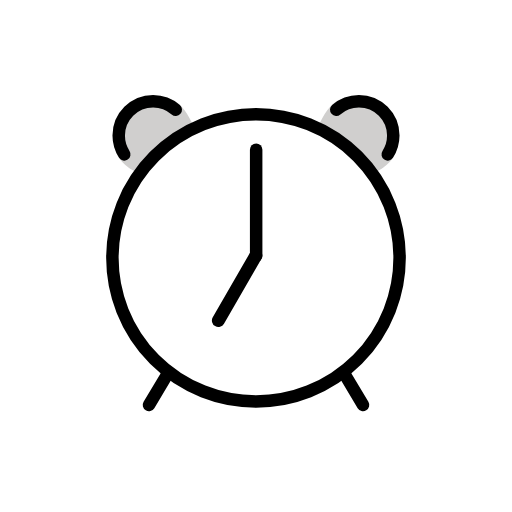
t = 0.00 s
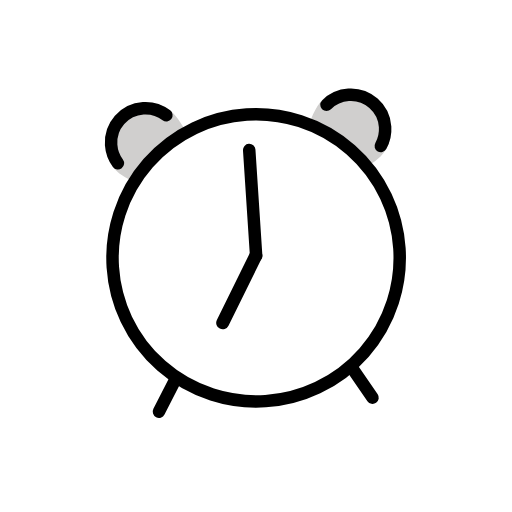
t = 0.53 s
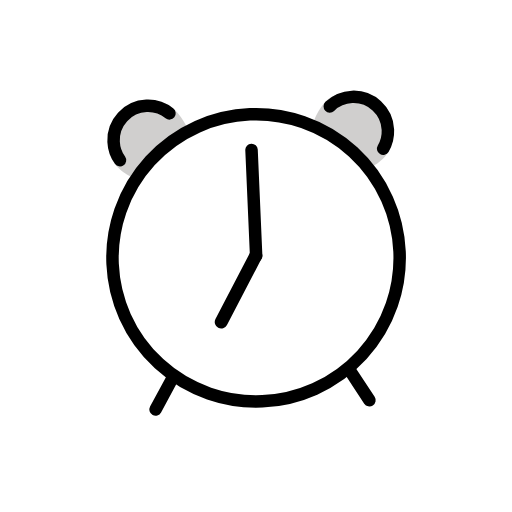
t = 0.88 s
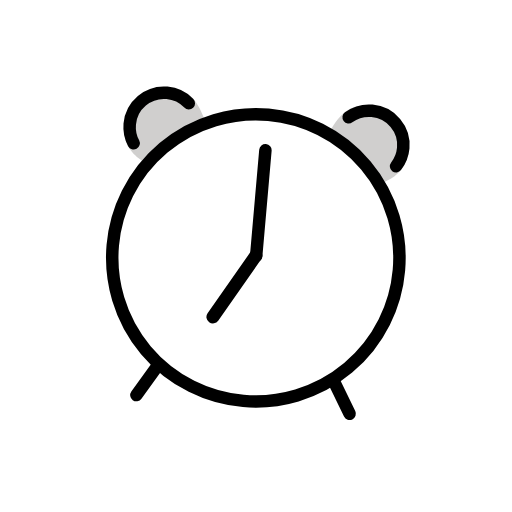
t = 1.40 s
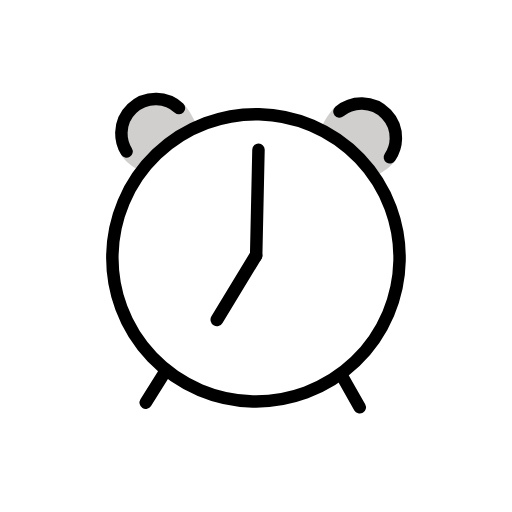
t = 1.93 s
t = 2.28 s: frame unchanged from t = 0.00 s, image omitted

The animated SVG that drew these frames (rendered in a browser with its animation timeline set to each time). Animation: 1 SMIL element (animateTransform=1); one cycle of 2.80 s, repeats indefinitely.

<?xml version='1.0' encoding='utf-8'?>
<svg xmlns="http://www.w3.org/2000/svg" id="emoji" viewBox="-5 -5 82 82" width="200" height="200" role="img">
  <title>OpenMoji: alarm clock</title><g><g id="color">
    <line x1="50.258" x2="53.1419" y1="55.036" y2="59.8645" fill="#FFFFFF" stroke="none" stroke-linecap="round" stroke-linejoin="round" stroke-miterlimit="10" stroke-width="2" />
    <line x1="21.7419" x2="18.858" y1="55.036" y2="59.8645" fill="#FFFFFF" stroke="none" stroke-linecap="round" stroke-linejoin="round" stroke-miterlimit="10" stroke-width="2" />
    <path fill="#d0cfce" stroke="none" d="M46.1859,14.7917c2.2534-4.6476,4.2653-4.0842,6.1673-4.3168c1.2869-0.1573,6.4609,3.1641,6.4609,6.5799 s-2.2433,4.739-3.5597,5.4867" />
    <path fill="#d0cfce" stroke="none" d="M25.8141,14.7917c-2.2533-4.6476-4.2652-4.0842-6.1672-4.3168c-1.287-0.1573-6.461,3.1641-6.461,6.5799 s2.2433,4.739,3.5597,5.4867" />
    <circle cx="36" cy="36.2941" r="23" fill="#FFFFFF" stroke="none" stroke-linecap="round" stroke-linejoin="round" stroke-miterlimit="10" stroke-width="2" />
    <line x1="36.0257" x2="36.0257" y1="18.9893" y2="35.9893" fill="#FFFFFF" stroke="none" stroke-linecap="round" stroke-linejoin="round" stroke-miterlimit="10" stroke-width="2" />
    <line x1="35.9742" x2="29.9742" y1="35.9349" y2="46.3272" fill="#FFFFFF" stroke="none" stroke-linecap="round" stroke-linejoin="round" stroke-miterlimit="10" stroke-width="2.0785" />
  </g>
  <g id="hair" />
  <g id="skin" />
  <g id="skin-shadow" />
  <g id="line">
    <line x1="50.258" x2="53.1419" y1="55.036" y2="59.8645" fill="none" stroke="#000000" stroke-linecap="round" stroke-linejoin="round" stroke-miterlimit="10" stroke-width="2" />
    <line x1="21.7419" x2="18.858" y1="55.036" y2="59.8645" fill="none" stroke="#000000" stroke-linecap="round" stroke-linejoin="round" stroke-miterlimit="10" stroke-width="2" />
    <path fill="none" stroke="#000000" stroke-linecap="round" stroke-linejoin="round" stroke-miterlimit="10" stroke-width="2" d="M48.8497,12.5761c0.9692-0.8502,2.2395-1.3655,3.6301-1.3655c3.0417,0,5.5076,2.4657,5.5076,5.5075 c0,1.1088-0.3277,2.1411-0.8914,3.0052" />
    <path fill="none" stroke="#000000" stroke-linecap="round" stroke-linejoin="round" stroke-miterlimit="10" stroke-width="2" d="M23.1504,12.5761c-0.9693-0.8502-2.2396-1.3655-3.6302-1.3655c-3.0417,0-5.5075,2.4657-5.5075,5.5075 c0,1.1088,0.3276,2.1411,0.8914,3.0052" />
    <circle cx="36" cy="36.2941" r="23" fill="none" stroke="#000000" stroke-linecap="round" stroke-linejoin="round" stroke-miterlimit="10" stroke-width="2" />
    <line x1="36.0257" x2="36.0257" y1="18.9893" y2="35.9893" fill="none" stroke="#000000" stroke-linecap="round" stroke-linejoin="round" stroke-miterlimit="10" stroke-width="2" />
    <line x1="35.9742" x2="29.9742" y1="35.9349" y2="46.3272" fill="none" stroke="#000000" stroke-linecap="round" stroke-linejoin="round" stroke-miterlimit="10" stroke-width="2.0785" />
  </g>
<animateTransform attributeName="transform" type="rotate" values="0 36 36;-5 36 36;5 36 36;0 36 36;0 36 36" dur="2.8s" repeatCount="indefinite" /></g></svg>
